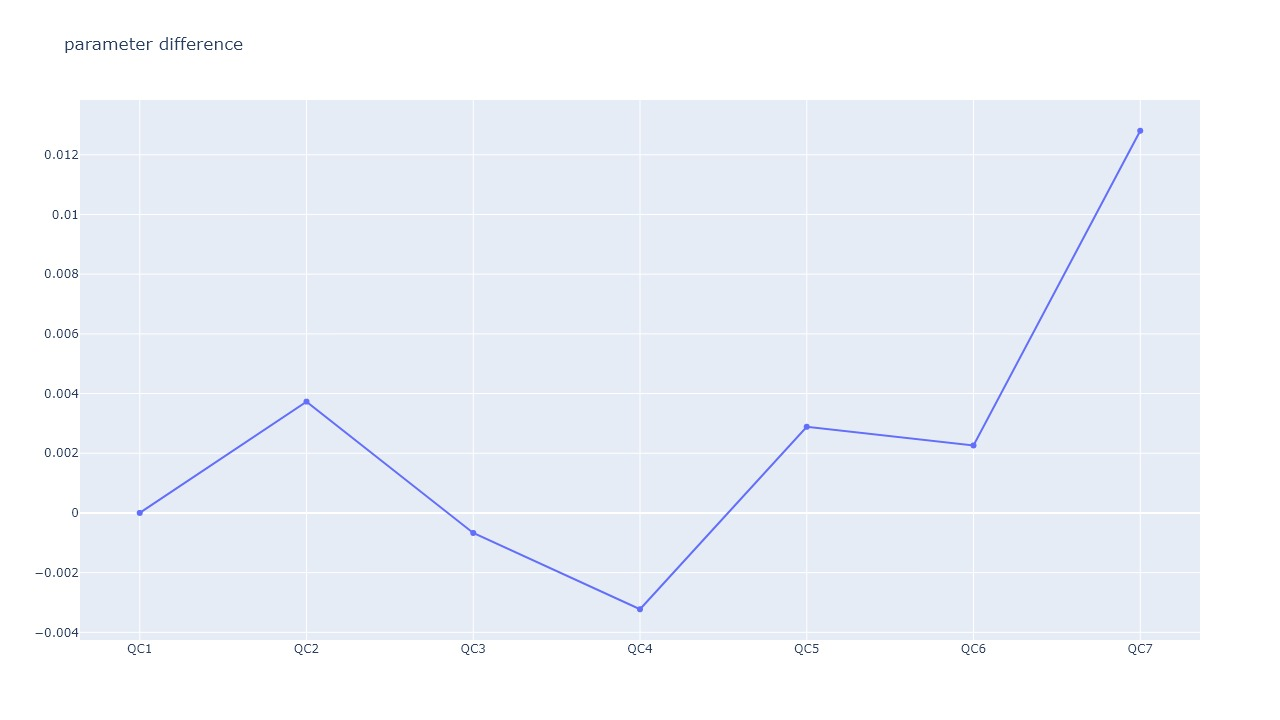

The data file committed next to this chart (first rows):
, ratio_ref, ratio_target, parameter, parameter difference
QC1, 0.9934, 0.9982, 0.9952, 0.0
QC2, 0.9895, 0.9906, 0.9989, 0.003729
QC3, 0.986, 0.9914, 0.9945, -0.000671
QC4, 0.9801, 0.9881, 0.9919, -0.003226
QC5, 0.9829, 0.9848, 0.998, 0.002887
QC6, 0.9789, 0.9814, 0.9974, 0.002262
QC7, 0.9783, 0.9705, 1.008, 0.0128
